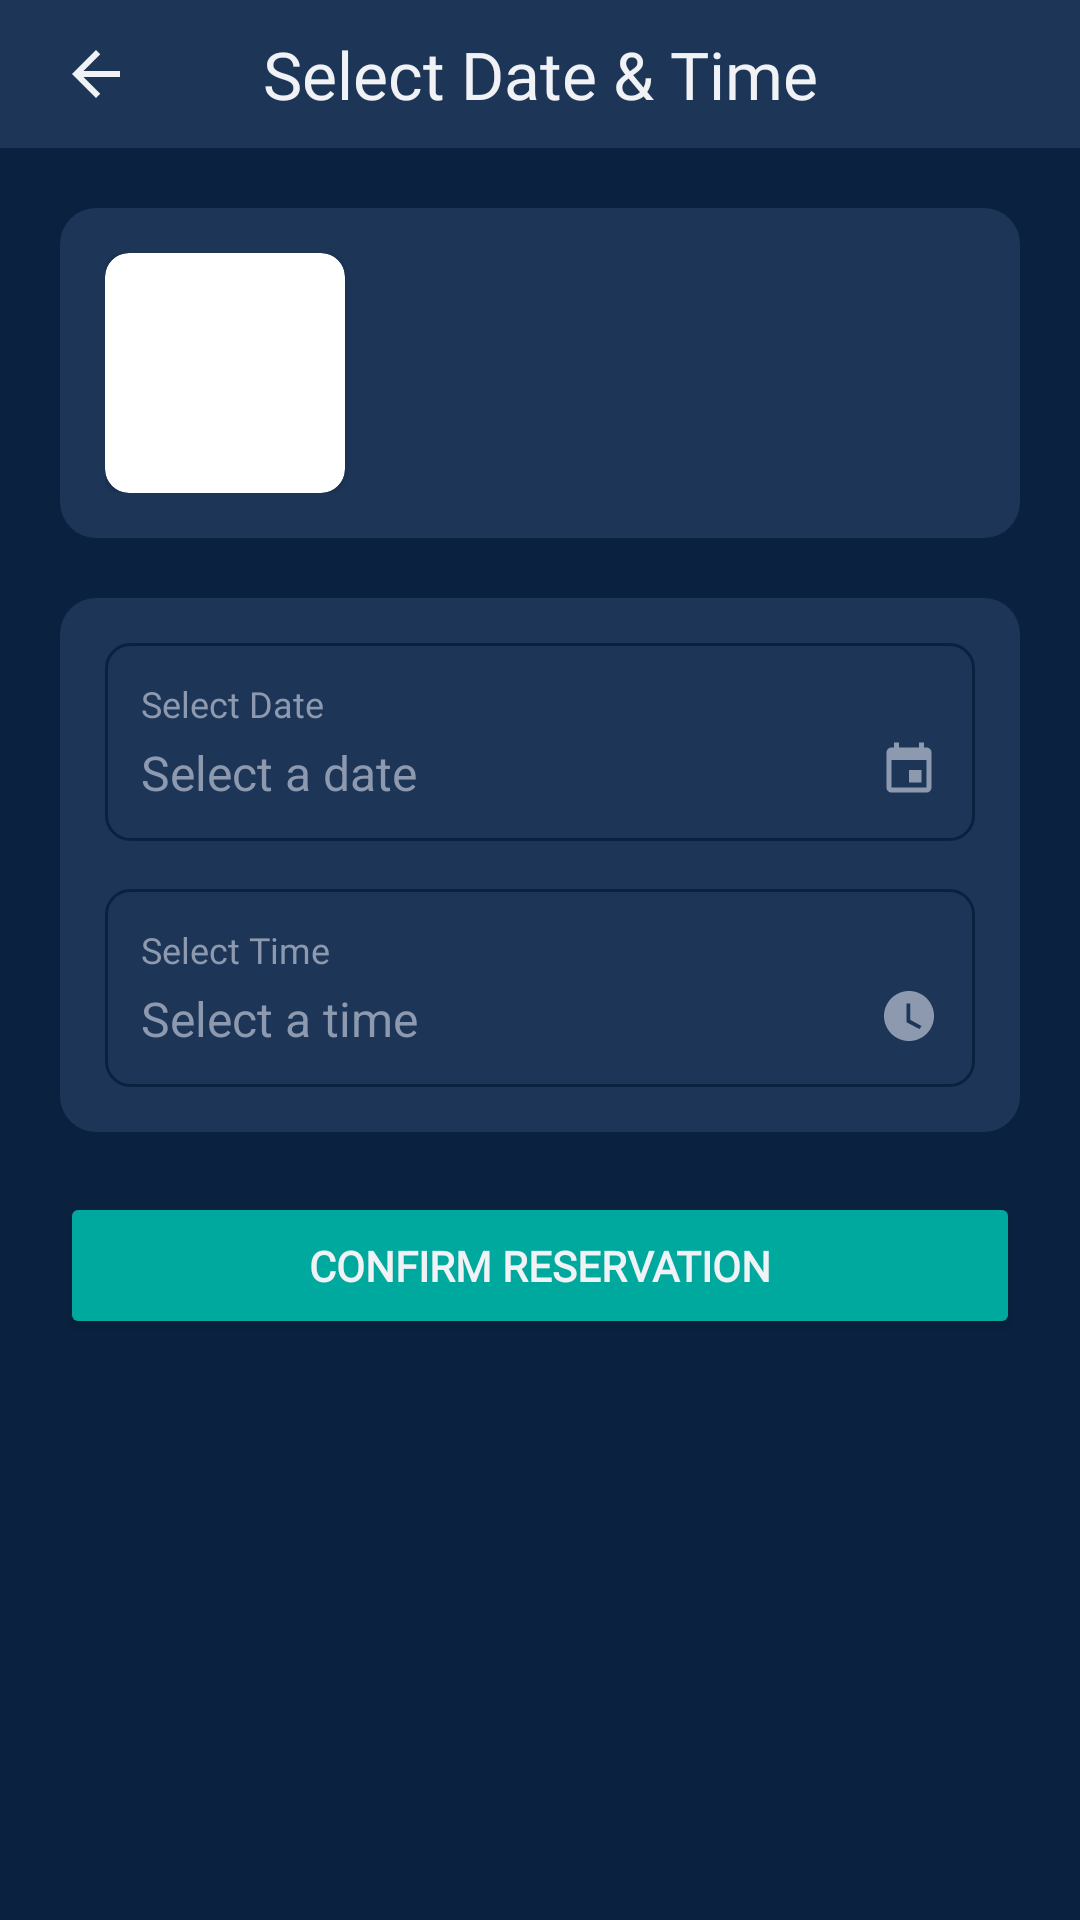

Reconstruct the res/layout file that produces this screen, plus the resources it refers to.
<!-- AndroidManifest.xml: application theme Theme.LuxeVistaResort -->
<!-- res/layout/activity_service_reservation.xml -->
<?xml version="1.0" encoding="utf-8"?>

<RelativeLayout xmlns:android="http://schemas.android.com/apk/res/android"
    xmlns:app="http://schemas.android.com/apk/res-auto"
    xmlns:tools="http://schemas.android.com/tools"
    android:id="@+id/root_layout"
    android:layout_width="match_parent"
    android:layout_height="match_parent"
    android:background="@color/dark_bg"
    tools:context=".ServiceReservationActivity">

    <LinearLayout
        android:id="@+id/header"
        android:layout_width="match_parent"
        android:layout_height="wrap_content"
        android:background="@color/dark_card_bg"
        android:gravity="center_vertical"
        android:orientation="horizontal"
        android:padding="10dp">

        <ImageView
            android:id="@+id/backButton"
            android:layout_width="24dp"
            android:layout_height="24dp"
            android:layout_marginStart="10dp"
            android:src="@drawable/ic_arrow_back"
            app:tint="@color/text_light" />

        <TextView
            android:layout_width="0dp"
            android:layout_height="wrap_content"
            android:layout_weight="1"
            android:fontFamily="@font/playfair_display_bold"
            android:gravity="center"
            android:text="Select Date &amp; Time"
            android:textColor="@color/text_light"
            android:textSize="22sp" />

        <View
            android:layout_width="24dp"
            android:layout_height="24dp"
            android:layout_marginEnd="10dp" />
    </LinearLayout>

    <ScrollView
        android:layout_width="match_parent"
        android:layout_height="match_parent"
        android:layout_below="@id/header">

        <LinearLayout
            android:layout_width="match_parent"
            android:layout_height="wrap_content"
            android:orientation="vertical"
            android:padding="20dp">

            
            <LinearLayout
                android:layout_width="match_parent"
                android:layout_height="wrap_content"
                android:background="@drawable/card_background"
                android:gravity="center_vertical"
                android:orientation="horizontal"
                android:padding="15dp">

                <androidx.cardview.widget.CardView
                    android:layout_width="80dp"
                    android:layout_height="80dp"
                    app:cardCornerRadius="8dp">

                    <ImageView
                        android:id="@+id/serviceImage"
                        android:layout_width="match_parent"
                        android:layout_height="match_parent"
                        android:scaleType="centerCrop" />
                </androidx.cardview.widget.CardView>

                <TextView
                    android:id="@+id/serviceName"
                    android:layout_width="wrap_content"
                    android:layout_height="wrap_content"
                    android:layout_marginStart="15dp"
                    android:fontFamily="@font/playfair_display_bold"
                    android:textColor="@color/text_light"
                    android:textSize="20sp" />
            </LinearLayout>

            
            <LinearLayout
                android:layout_width="match_parent"
                android:layout_height="wrap_content"
                android:layout_marginTop="20dp"
                android:background="@drawable/card_background"
                android:orientation="vertical"
                android:padding="15dp">

                <LinearLayout
                    android:id="@+id/dateLayout"
                    android:layout_width="match_parent"
                    android:layout_height="wrap_content"
                    android:background="@drawable/date_input_background"
                    android:orientation="vertical"
                    android:padding="12dp">

                    <TextView
                        android:layout_width="wrap_content"
                        android:layout_height="wrap_content"
                        android:fontFamily="@font/poppins_regular"
                        android:text="Select Date"
                        android:textColor="@color/text_muted"
                        android:textSize="12sp" />

                    <RelativeLayout
                        android:layout_width="match_parent"
                        android:layout_height="wrap_content"
                        android:layout_marginTop="4dp">

                        <TextView
                            android:id="@+id/dateText"
                            android:layout_width="wrap_content"
                            android:layout_height="wrap_content"
                            android:hint="Select a date"
                            android:textColor="@color/text_light"
                            android:textColorHint="@color/text_muted"
                            android:textSize="16sp" />

                        <ImageView
                            android:layout_width="20dp"
                            android:layout_height="20dp"
                            android:layout_alignParentEnd="true"
                            android:src="@drawable/ic_calendar"
                            app:tint="@color/text_muted" />
                    </RelativeLayout>
                </LinearLayout>

                <LinearLayout
                    android:id="@+id/timeLayout"
                    android:layout_width="match_parent"
                    android:layout_height="wrap_content"
                    android:layout_marginTop="16dp"
                    android:background="@drawable/date_input_background"
                    android:orientation="vertical"
                    android:padding="12dp">

                    <TextView
                        android:layout_width="wrap_content"
                        android:layout_height="wrap_content"
                        android:fontFamily="@font/poppins_regular"
                        android:text="Select Time"
                        android:textColor="@color/text_muted"
                        android:textSize="12sp" />

                    <RelativeLayout
                        android:layout_width="match_parent"
                        android:layout_height="wrap_content"
                        android:layout_marginTop="4dp">

                        <TextView
                            android:id="@+id/timeText"
                            android:layout_width="wrap_content"
                            android:layout_height="wrap_content"
                            android:hint="Select a time"
                            android:textColor="@color/text_light"
                            android:textColorHint="@color/text_muted"
                            android:textSize="16sp" />

                        <ImageView
                            android:layout_width="20dp"
                            android:layout_height="20dp"
                            android:layout_alignParentEnd="true"
                            android:src="@drawable/ic_clock"
                            app:tint="@color/text_muted" />
                    </RelativeLayout>
                </LinearLayout>

            </LinearLayout>

            <Button
                android:id="@+id/confirmReservationButton"
                android:layout_width="match_parent"
                android:layout_height="wrap_content"
                android:layout_marginTop="20dp"
                android:backgroundTint="@color/primary_color"
                android:fontFamily="@font/poppins_regular"
                android:padding="15dp"
                android:text="Confirm Reservation"
                android:textColor="@color/text_light"
                android:textStyle="bold" />

        </LinearLayout>
    </ScrollView>

</RelativeLayout>
<!-- resources referenced by this layout -->
<resources>
  <color name="dark_bg">#0A2240</color>
  <color name="dark_card_bg">#1D3557</color>
  <color name="primary_color">#00A99D</color>
  <color name="text_light">#F0F2F5</color>
  <color name="text_muted">#8D99AE</color>
  <!-- drawable card_background (drawable) -->
  <?xml version="1.0" encoding="utf-8"?>
  
  <shape xmlns:android="http://schemas.android.com/apk/res/android"
      android:shape="rectangle">
      <solid android:color="@color/dark_card_bg" />
      <corners android:radius="12dp" />
  </shape>
  <!-- drawable date_input_background (drawable) -->
  <?xml version="1.0" encoding="utf-8"?>
  
  <shape xmlns:android="http://schemas.android.com/apk/res/android"
      android:shape="rectangle">
  
      
      <solid android:color="@color/dark_card_bg" />
  
      
      <corners android:radius="8dp" />
  
      
      <stroke
          android:width="1dp"
          android:color="@color/dark_bg" />
  
  </shape>
  <!-- drawable ic_arrow_back (drawable) -->
  <vector xmlns:android="http://schemas.android.com/apk/res/android"
      android:width="24dp"
      android:height="24dp"
      android:viewportWidth="24"
      android:viewportHeight="24">
      <path
          android:fillColor="@color/text_light"
          android:pathData="M20,11H7.83l5.59,-5.59L12,4l-8,8 8,8 1.41,-1.41L7.83,13H20v-2z"/>
  </vector>
  <!-- drawable ic_calendar (drawable) -->
  <vector xmlns:android="http://schemas.android.com/apk/res/android"
      android:width="24dp"
      android:height="24dp"
      android:viewportWidth="24"
      android:viewportHeight="24">
      <path
          android:fillColor="@color/text_muted"
          android:pathData="M17,12h-5v5h5v-5zM16,1v2H8V1H6v2H5c-1.11,0 -1.99,0.9 -1.99,2L3,19c0,1.1 0.89,2 2,2h14c1.1,0 2,-0.9 2,-2V5c0,-1.1 -0.9,-2 -2,-2h-1V1h-2zm3,18H5V8h14v11z"/>
  </vector>
  <!-- drawable ic_clock (drawable) -->
  <vector xmlns:android="http://schemas.android.com/apk/res/android"
      android:width="24dp"
      android:height="24dp"
      android:viewportWidth="24"
      android:viewportHeight="24">
      <path
          android:fillColor="@color/text_muted"
          android:pathData="M12,2C6.48,2 2,6.48 2,12s4.48,10 10,10 10,-4.48 10,-10S17.52,2 12,2zM16.25,17.25L11,14.5V7h1.5v6.5l4.5,2.5 -0.75,1.25z"/>
  </vector>
  <style name="Theme.LuxeVistaResort" parent="Theme.MaterialComponents.DayNight.NoActionBar">
          
          <item name="colorPrimary">@color/primary_color</item>
          <item name="colorPrimaryVariant">@color/dark_card_bg</item>
          <item name="colorOnPrimary">@color/white</item>
          
          <item name="colorSecondary">@color/accent_color</item>
          <item name="colorSecondaryVariant">@color/accent_color</item>
          <item name="colorOnSecondary">@color/black</item>
          
          <item name="android:statusBarColor">@color/dark_bg</item>
          
      </style>
  <color name="white">#FFFFFFFF</color>
  <color name="accent_color">#E8A87C</color>
  <color name="black">#FF000000</color>
</resources>
